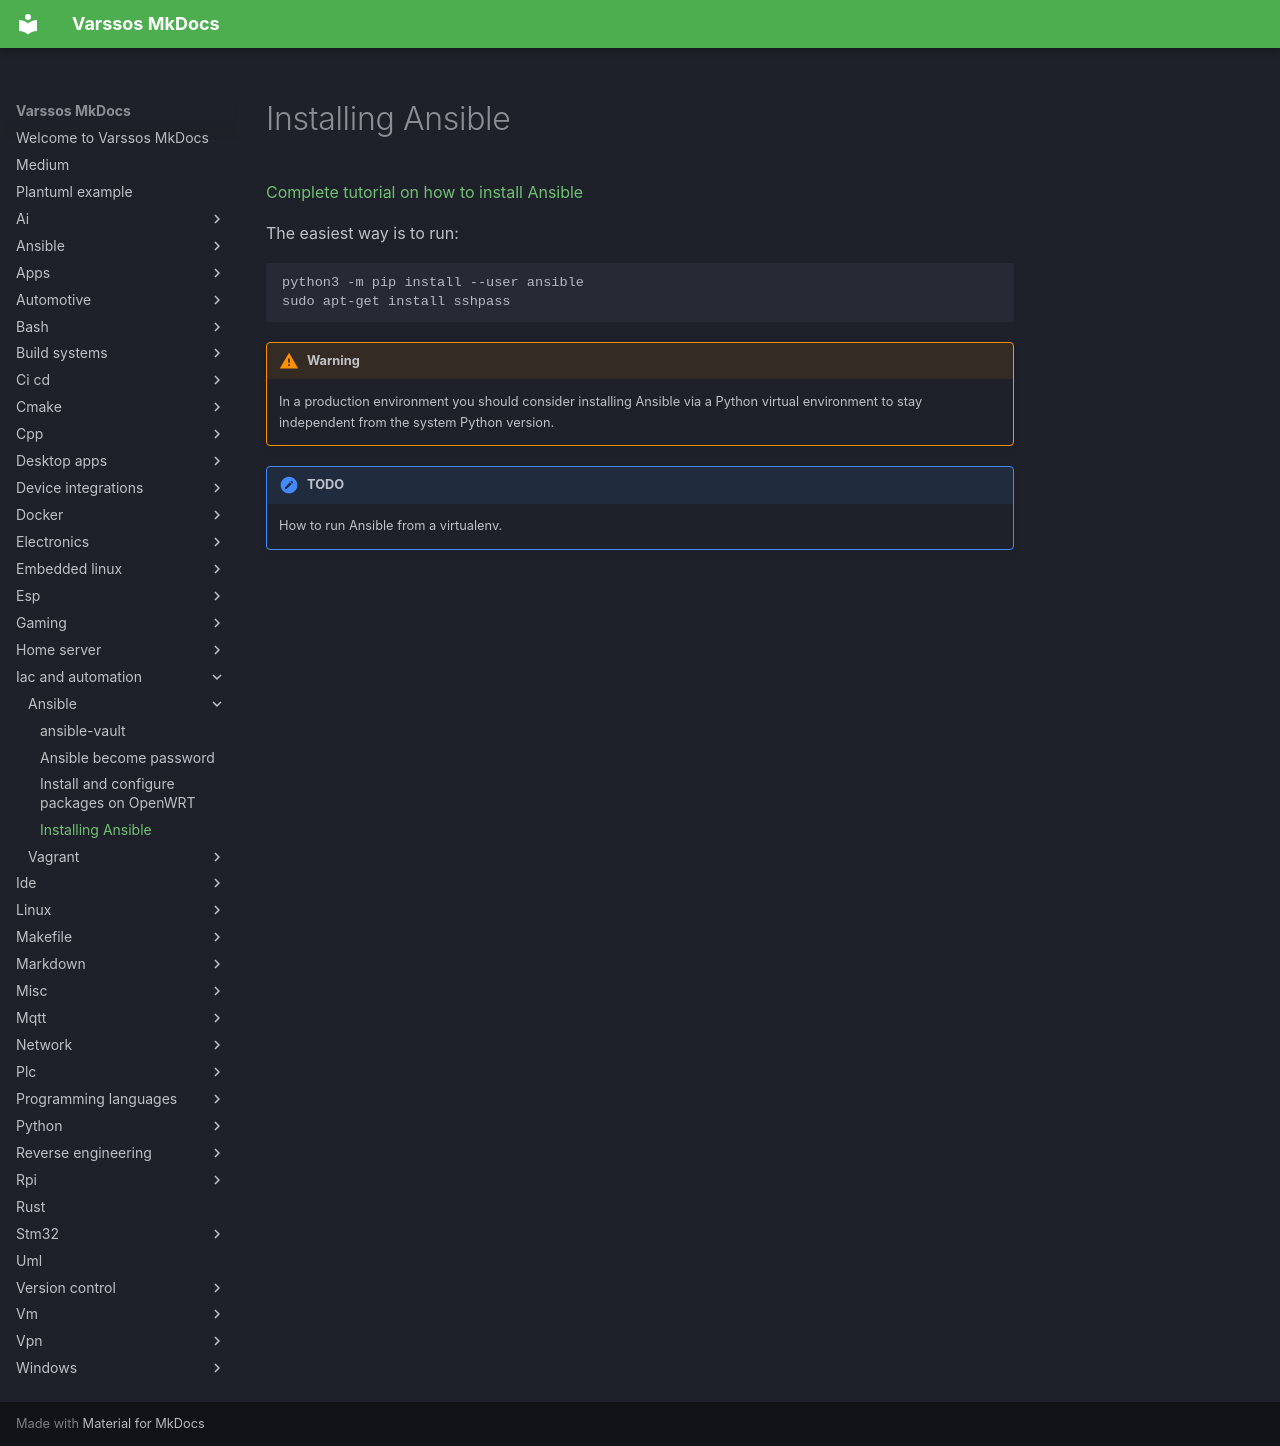

repository: Varssos/varssos-mkdocs · page: iac_and_automation/ansible/install_ansible/index.html · generator: mkdocs

# Installing Ansible

[Complete tutorial on how to install Ansible](https://docs.ansible.com/ansible-core/devel/installation_guide/intro_installation.html#installation-guide)

The easiest way is to run:
```bash
python3 -m pip install --user ansible
sudo apt-get install sshpass
```

!!! warning
    In a production environment you should consider installing Ansible via a Python virtual environment to stay independent from the system Python version.

!!! note "TODO"
    How to run Ansible from a virtualenv.
